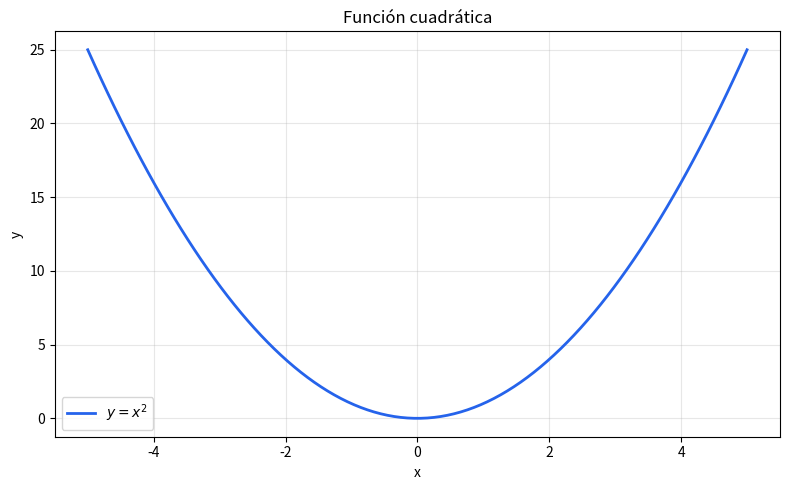

This chart was generated by the following Python code:
import numpy as np
import matplotlib.pyplot as plt

x = np.linspace(-5, 5, 100)
y = x ** 2

print(f"Valor mínimo de y: {y.min()}")
print(f"Valor en x=3: {3**2}")

fig, ax = plt.subplots(figsize=(8, 5))
ax.plot(x, y, label=r"$y = x^2$", color="#2563eb", linewidth=2)
ax.set_xlabel("x")
ax.set_ylabel("y")
ax.set_title("Función cuadrática")
ax.legend()
ax.grid(True, alpha=0.3)
plt.tight_layout()
plt.show()
